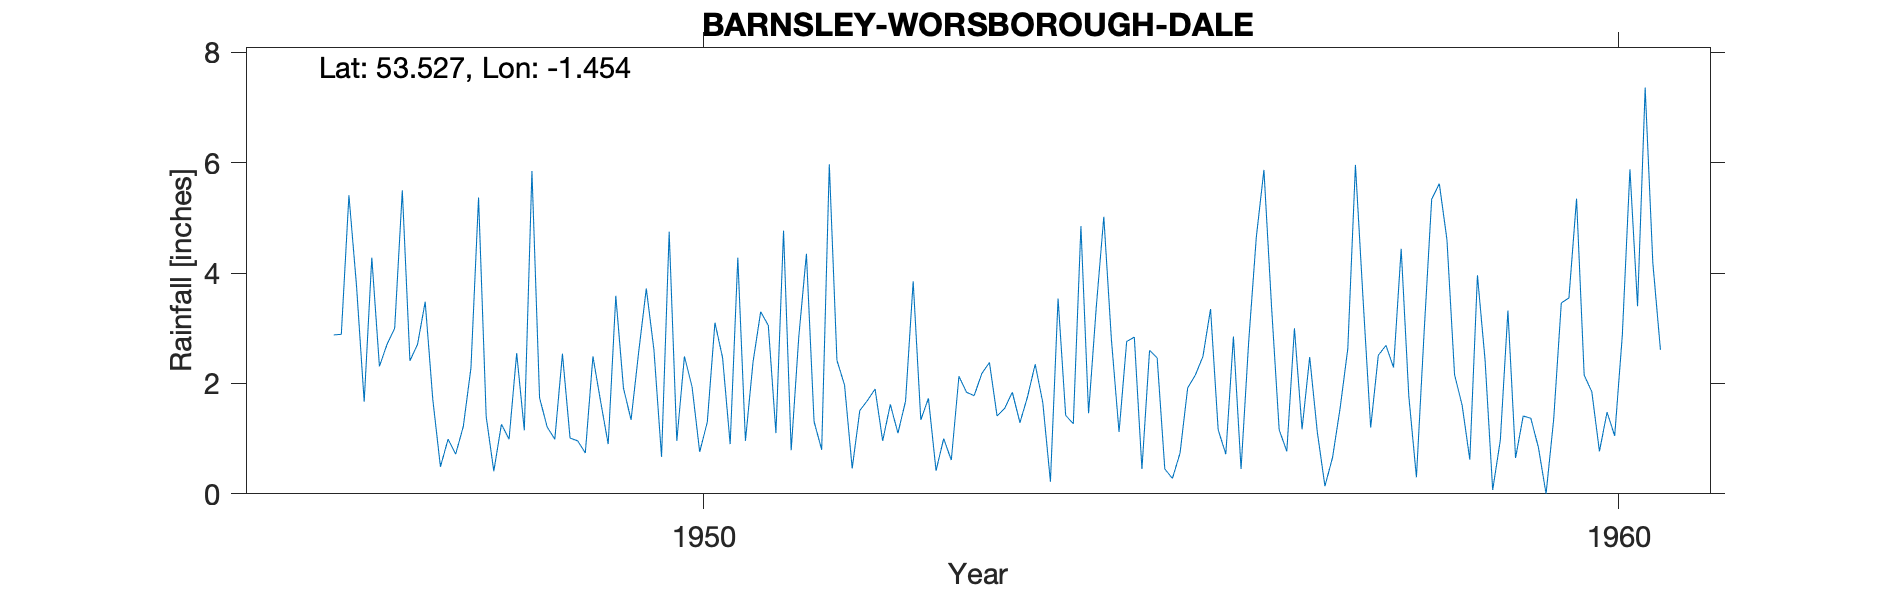

The file beside this chart, header and first rows:
BARNSLEY-WORSBOROUGH-DALE, , , , , , , , , , , , , , , , , , , , 
Grid ref, SE363035, Long, -1.454, Lat, 53.53, Elevation, 150, ft., , , , , , , , , , , , 
Station no, 3166/8, , , , , , , , , , , , , , , , , , , 
, 1941, 1942, 1943, 1944, 1945, 1946, 1947, 1948, 1949, 1950, 1951, 1952, 1953, 1954, 1955, 1956, 1957, 1958, 1959, 1960
January, , , , , , , 2.71, 5.37, 1.01, 0.67, 2.39, 1.97, 0.42, 1.76, 1.12, 3.35, 1.17, 2.29, 2.43, 5.35
February, , , , , , , 3, 1.4, 0.96, 4.75, 3.3, 0.46, 1, 2.35, 2.76, 1.16, 2.48, 4.44, 0.07, 2.15
March, , , , , , , 5.5, 0.41, 0.74, 0.96, 3.05, 1.51, 0.61, 1.65, 2.84, 0.72, 1.12, 1.77, 0.97, 1.85
April, , , , , , , 2.41, 1.26, 2.49, 2.49, 1.1, 1.69, 2.13, 0.22, 0.45, 2.85, 0.14, 0.3, 3.32, 0.77
May, , , , , , , 2.71, 0.99, 1.68, 1.94, 4.77, 1.9, 1.84, 3.54, 2.6, 0.45, 0.66, 2.91, 0.65, 1.48
June, , , , , , 2.88, 3.48, 2.55, 0.9, 0.76, 0.79, 0.96, 1.78, 1.42, 2.46, 2.76, 1.56, 5.34, 1.41, 1.05
July, , , , , , 2.89, 1.71, 1.15, 3.59, 1.3, 2.85, 1.62, 2.18, 1.27, 0.45, 4.65, 2.63, 5.62, 1.37, 2.87
August, , , , , , 5.41, 0.49, 5.85, 1.92, 3.1, 4.35, 1.1, 2.38, 4.85, 0.28, 5.87, 5.96, 4.61, 0.84, 5.88
September, , , , , , 3.76, 0.99, 1.74, 1.34, 2.47, 1.31, 1.68, 1.41, 1.46, 0.74, 3.39, 3.53, 2.16, 0, 3.4
October, , , , , , 1.67, 0.72, 1.21, 2.57, 0.9, 0.8, 3.85, 1.55, 3.36, 1.92, 1.16, 1.2, 1.6, 1.35, 7.36
November, , , , , , 4.28, 1.22, 0.99, 3.72, 4.28, 5.97, 1.34, 1.84, 5.02, 2.15, 0.77, 2.51, 0.62, 3.46, 4.19
December, , , , , , 2.31, 2.28, 2.54, 2.61, 0.96, 2.42, 1.73, 1.29, 2.79, 2.49, 3, 2.69, 3.96, 3.55, 2.61
Total, , , , , , , 27.22, 25.46, 23.53, 24.58, 33.1, 19.81, 18.43, 29.69, 20.26, 30.13, 25.65, 35.62, 19.42, 38.96
NGR is from the 1950s record and is near…, , , , , , , , , , , , , , , , , , , , 
MIDAS src_id 2873. Continues to 1993, , , , , , , , , , , , , , , , , , , , 
Jan, Feb and Mar 1947 part estimated for…, , , , , , , , , , , , , , , , , , , , 
